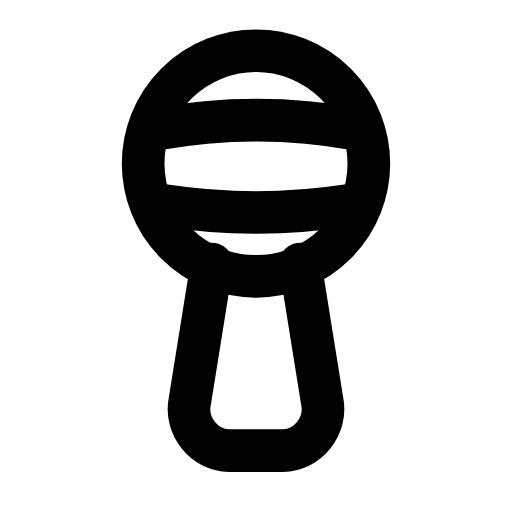
t = 0.00 s
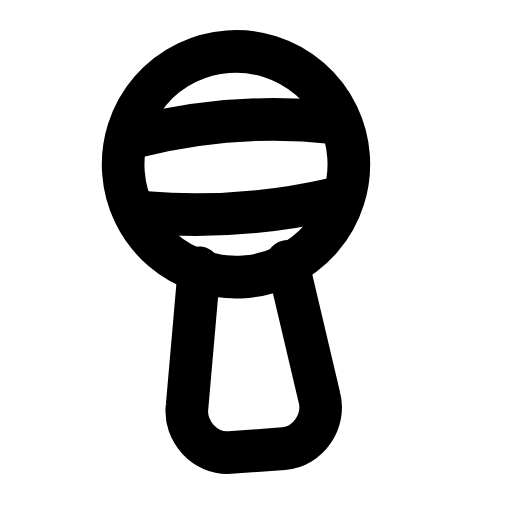
t = 0.29 s
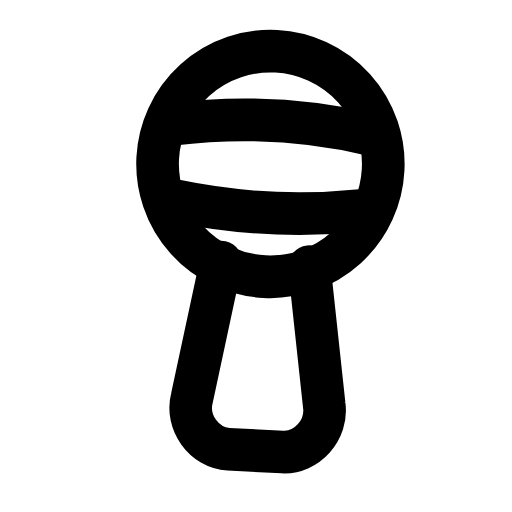
t = 0.60 s
t = 0.88 s: frame unchanged from t = 0.00 s, image omitted
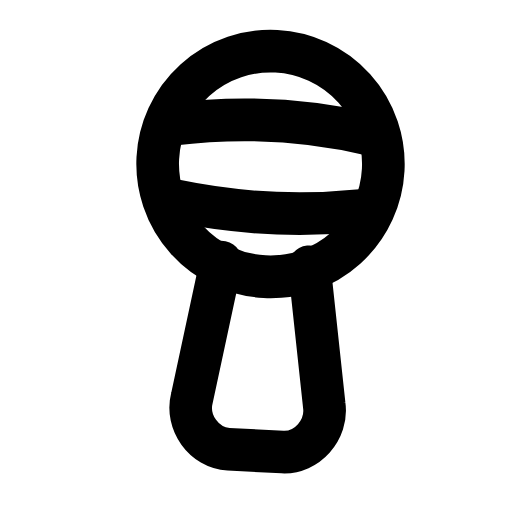
t = 1.19 s
t = 1.50 s: frame unchanged from t = 0.00 s, image omitted

The animated SVG that drew these frames (rendered in a browser with its animation timeline set to each time). Animation: 1 SMIL element (animateTransform=1); one cycle of 1.80 s, repeats indefinitely.

<svg xmlns="http://www.w3.org/2000/svg" width="24" height="24" viewBox="0 0 24 24" fill="none"><g transform="translate(-1.8 -1.762) scale(1.15)"><g><animateTransform attributeName="transform" type="rotate" values="0 12 19.5;0 12 19.5;-5 12 19.5;3 12 19.5;0 12 19.5;0 12 19.5;3 12 19.5;-5 12 19.5;0 12 19.5;0 12 19.5;0 12 19.5" keyTimes="0;0.135;0.2475;0.36;0.45;0.6;0.66;0.735;0.81;0.9;1" dur="1.8s" repeatCount="indefinite" calcMode="spline" keySplines="0.16 1 0.3 1;0.16 1 0.3 1;0.16 1 0.3 1;0.16 1 0.3 1;0.16 1 0.3 1;0.16 1 0.3 1;0.16 1 0.3 1;0.16 1 0.3 1;0.16 1 0.3 1;0.16 1 0.3 1"/><circle stroke="currentColor" stroke-width="1.739" stroke-linecap="round" stroke-linejoin="round" fill="none" cx="12" cy="8.2" r="4.6"></circle><path stroke="currentColor" stroke-width="1.739" stroke-linecap="round" stroke-linejoin="round" fill="none" d="M7.9 6.8C10.7 6.3 13.4 6.3 16.1 6.8M8.2 9.9C10.8 10.3 13.2 10.3 15.8 9.9"></path><path stroke="currentColor" stroke-width="1.739" stroke-linecap="round" stroke-linejoin="round" fill="none" d="M10.2 12.3L9.3 17.9C9.1 18.9 9.9 19.9 10.9 19.9L13.1 19.9C14.1 19.9 14.9 18.9 14.7 17.9L13.8 12.3"></path></g></g></svg>
